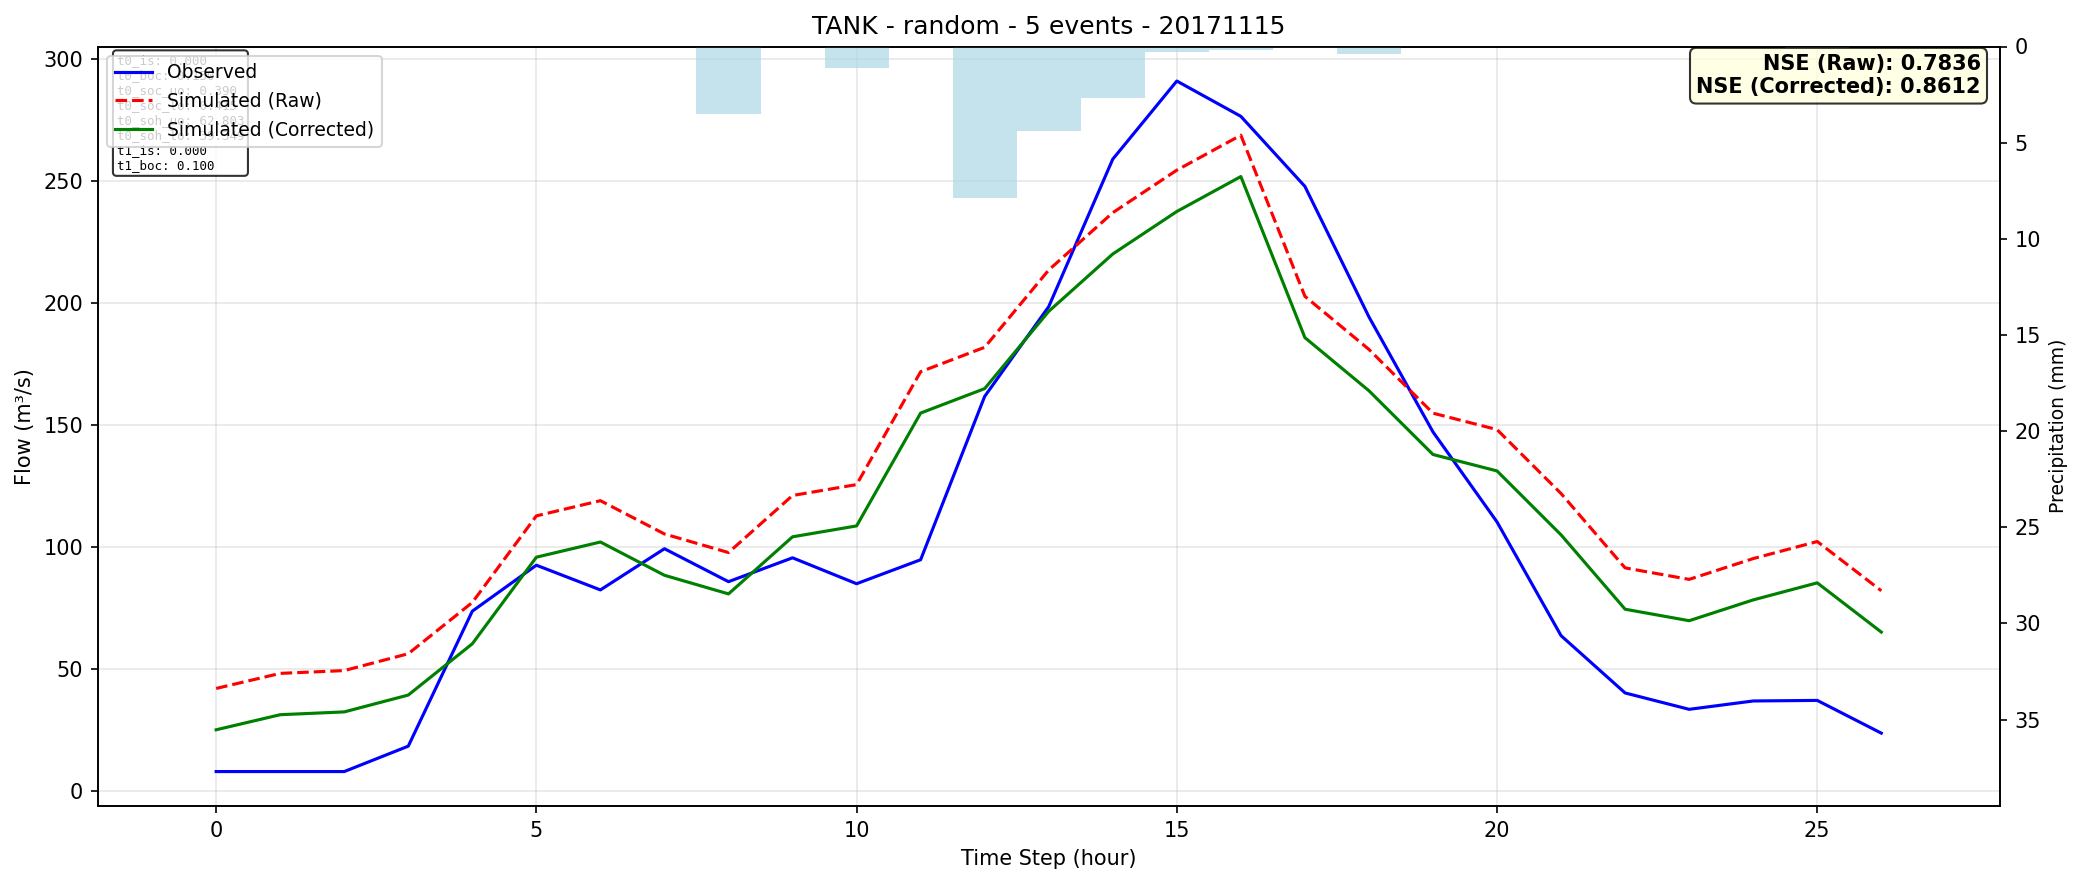

The file beside this chart, header and first rows:
time, observed, simulated_raw, simulated_corrected
0, 7.9, 41.98, 25.03
1, 7.9, 48.17, 31.22
2, 7.9, 49.32, 32.37
3, 18.32, 56.23, 39.28
4, 73.69, 77.27, 60.32
5, 92.54, 112.8, 95.83
6, 82.41, 119, 102.1
7, 99.3, 105.4, 88.41
8, 85.78, 97.72, 80.77
9, 95.58, 121.1, 104.2
10, 84.95, 125.6, 108.7
11, 94.78, 171.9, 154.9
12, 161.8, 181.9, 165
13, 198.6, 213.6, 196.7
14, 259.1, 237.1, 220.2
15, 291.1, 254.6, 237.6
16, 276.7, 268.9, 252
17, 247.9, 202.8, 185.9
18, 194.4, 181.1, 164.1
19, 147.2, 154.9, 138
20, 110.3, 148.2, 131.2
21, 63.63, 121.9, 105
22, 40.14, 91.44, 74.48
23, 33.43, 86.73, 69.78
24, 36.85, 95.26, 78.31
25, 37.08, 102.3, 85.31
26, 23.66, 82.06, 65.11
